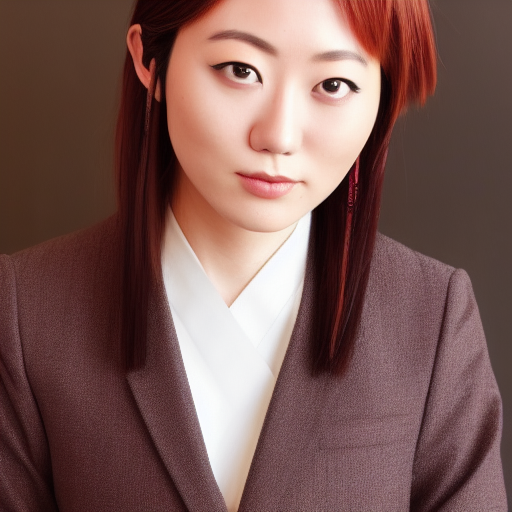
Generation parameters embedded in this image by AUTOMATIC1111 Stable Diffusion web UI or a fork of it (Forge, ...) (PNG 'parameters' text chunk):
ayaka genshin
Steps: 20, Sampler: Euler a, CFG scale: 7, Seed: 2843594204, Size: 512x512, Model hash: cc6cb27103, Model: v1-5-pruned-emaonly